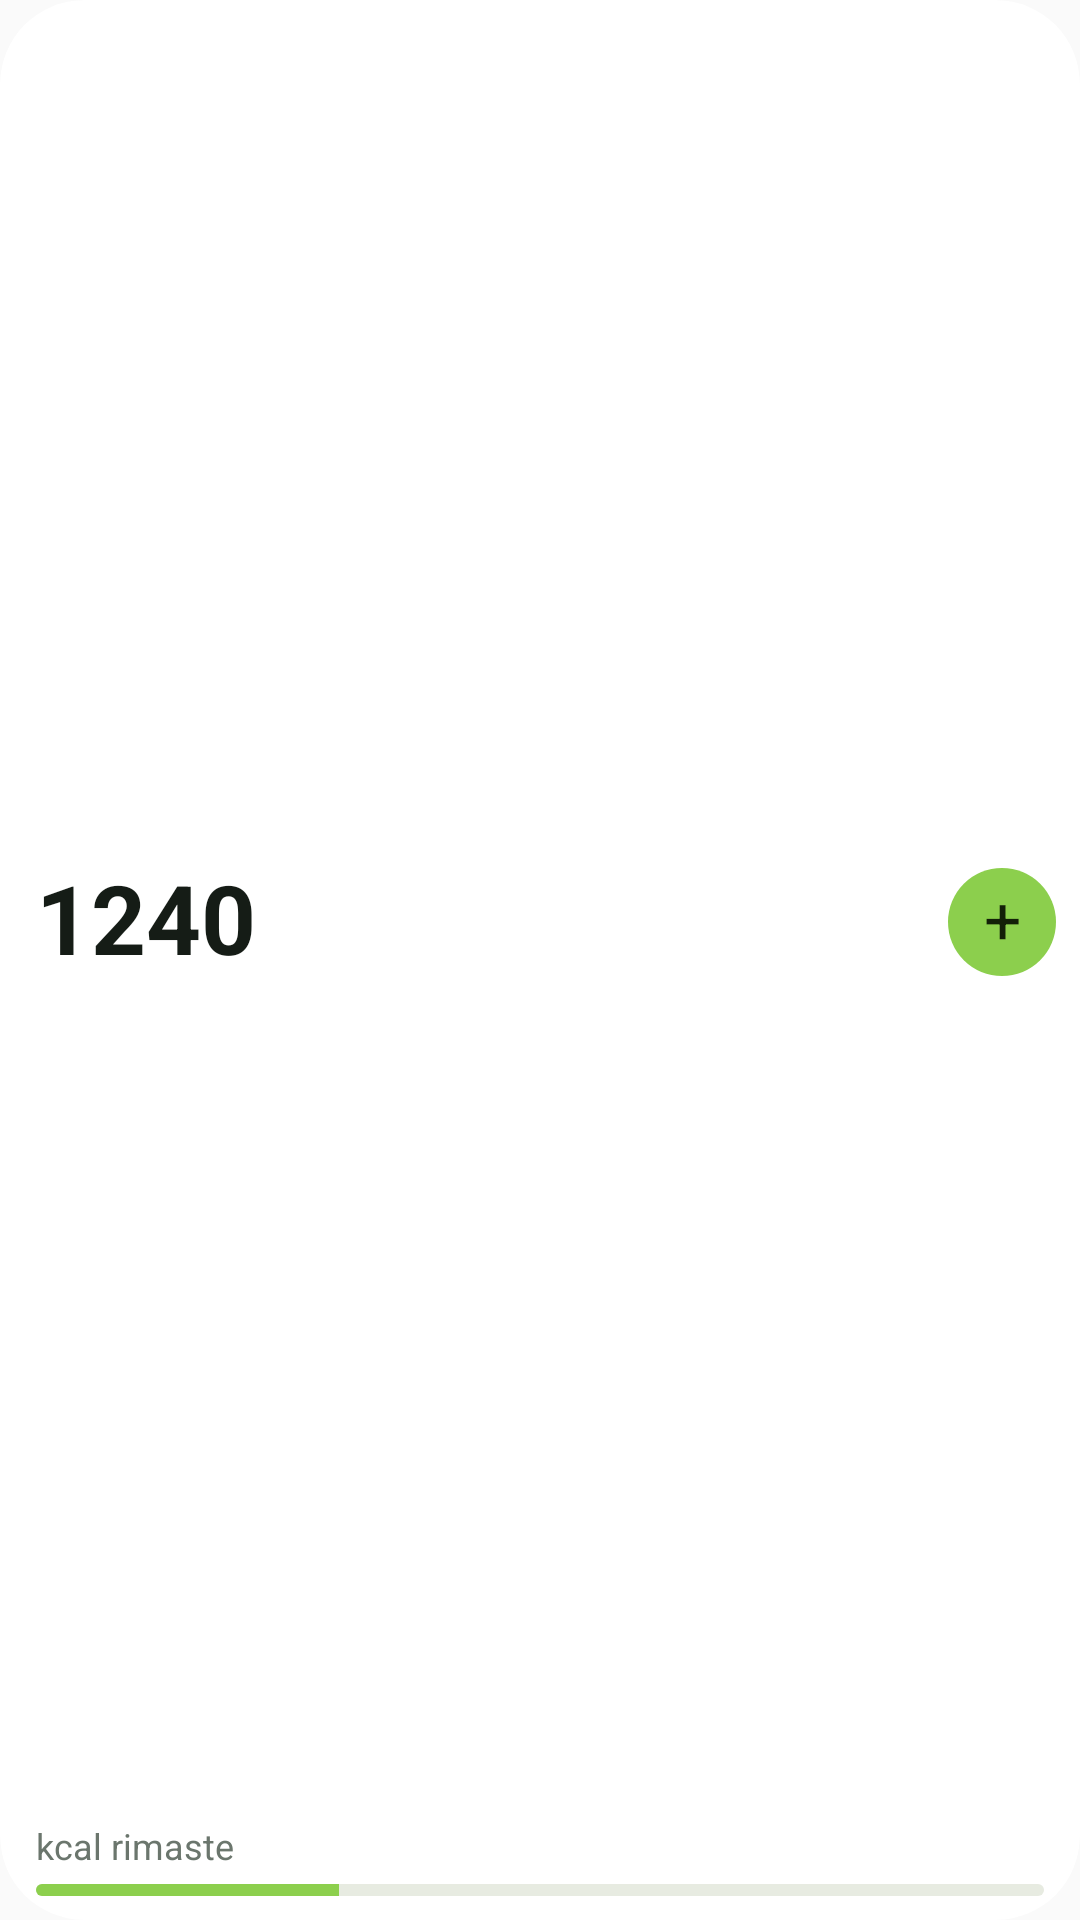

The Android layout XML behind this screen, and the referenced resources:
<!-- AndroidManifest.xml: application theme AppTheme -->
<!-- res/layout/widget_calories_small.xml -->
<?xml version="1.0" encoding="utf-8"?>
<LinearLayout xmlns:android="http://schemas.android.com/apk/res/android"
    android:id="@android:id/background"
    android:layout_width="match_parent"
    android:layout_height="match_parent"
    android:background="@drawable/widget_bg"
    android:clipToOutline="true"
    android:orientation="vertical"
    android:paddingStart="12dp"
    android:paddingTop="6dp"
    android:paddingEnd="8dp"
    android:paddingBottom="8dp">

    <LinearLayout
        android:layout_width="match_parent"
        android:layout_height="0dp"
        android:layout_weight="1"
        android:gravity="center_vertical"
        android:orientation="horizontal">

        <TextView
            android:id="@+id/cal_value"
            android:layout_width="0dp"
            android:layout_height="match_parent"
            android:layout_weight="1"
            android:autoSizeMaxTextSize="32sp"
            android:autoSizeMinTextSize="14sp"
            android:autoSizeStepGranularity="1sp"
            android:autoSizeTextType="uniform"
            android:gravity="center_vertical|start"
            android:includeFontPadding="false"
            android:maxLines="1"
            android:text="1240"
            android:textColor="@color/widget_text"
            android:textStyle="bold" />

        <TextView
            android:id="@+id/cal_add"
            android:layout_width="36dp"
            android:layout_height="36dp"
            android:layout_marginStart="4dp"
            android:background="@drawable/widget_btn_accent"
            android:contentDescription="@string/widget_add_meal"
            android:gravity="center"
            android:includeFontPadding="false"
            android:text="+"
            android:textColor="@color/widget_on_accent"
            android:textSize="22sp" />
    </LinearLayout>

    <TextView
        android:id="@+id/cal_label"
        android:layout_width="match_parent"
        android:layout_height="wrap_content"
        android:ellipsize="end"
        android:includeFontPadding="false"
        android:maxLines="1"
        android:text="@string/widget_calories_left"
        android:textColor="@color/widget_muted"
        android:textSize="12sp" />

    <ProgressBar
        android:id="@+id/cal_bar"
        style="@android:style/Widget.ProgressBar.Horizontal"
        android:layout_width="match_parent"
        android:layout_height="4dp"
        android:layout_marginTop="5dp"
        android:layout_marginEnd="4dp"
        android:max="100"
        android:progress="30"
        android:progressDrawable="@drawable/widget_progress" />
</LinearLayout>
<!-- resources referenced by this layout -->
<resources>
  <color name="widget_muted">#6B766D</color>
  <color name="widget_on_accent">#132008</color>
  <color name="widget_text">#151C16</color>
  <!-- drawable widget_bg (drawable) -->
  <?xml version="1.0" encoding="utf-8"?>
  <shape xmlns:android="http://schemas.android.com/apk/res/android" android:shape="rectangle">
      <solid android:color="@color/widget_bg" />
      <corners android:radius="@dimen/widget_radius" />
  </shape>
  <!-- drawable widget_btn_accent (drawable) -->
  <?xml version="1.0" encoding="utf-8"?>
  <ripple xmlns:android="http://schemas.android.com/apk/res/android" android:color="@color/widget_ripple">
      <item>
          <shape android:shape="rectangle">
              <solid android:color="@color/widget_accent" />
              <corners android:radius="22dp" />
          </shape>
      </item>
  </ripple>
  <!-- drawable widget_progress (drawable) -->
  <?xml version="1.0" encoding="utf-8"?>
  <layer-list xmlns:android="http://schemas.android.com/apk/res/android">
      <item android:id="@android:id/background">
          <shape android:shape="rectangle">
              <solid android:color="@color/widget_track" />
              <corners android:radius="3dp" />
          </shape>
      </item>
      <item android:id="@android:id/progress">
          <clip>
              <shape android:shape="rectangle">
                  <solid android:color="@color/widget_accent" />
                  <corners android:radius="3dp" />
              </shape>
          </clip>
      </item>
  </layer-list>
  <string name="widget_add_meal">Aggiungi un pasto</string>
  <string name="widget_calories_left">kcal rimaste</string>
  <style name="AppTheme" parent="Theme.AppCompat.Light.DarkActionBar">
          <item name="colorPrimary">@color/colorPrimary</item>
          <item name="colorPrimaryDark">@color/colorPrimaryDark</item>
          <item name="colorAccent">@color/colorAccent</item>
      </style>
  <color name="widget_bg">#FFFFFF</color>
  <dimen name="widget_radius">24dp</dimen>
  <color name="widget_ripple">#26000000</color>
  <color name="widget_accent">#8CCF4D</color>
  <color name="widget_track">#E7EBE1</color>
  <!-- not gathered from this repository: default colours our renderer supplied (Android Studio template values) -->
  <color name="colorPrimary">#FF6200EE</color>
  <color name="colorPrimaryDark">#FF3700B3</color>
  <color name="colorAccent">#FF03DAC5</color>
</resources>
